Run: headless pygame with SDL's dummy video driver; simulated clock (each Clock.tick advances the game by its frame time, no real sleeping); random seed 0; keys injected as events and as key.get_pressed() state; mouse plan: one left click at the window centre at the start of phase 2, then a move to the lower-right quarter at the start of phase 3.
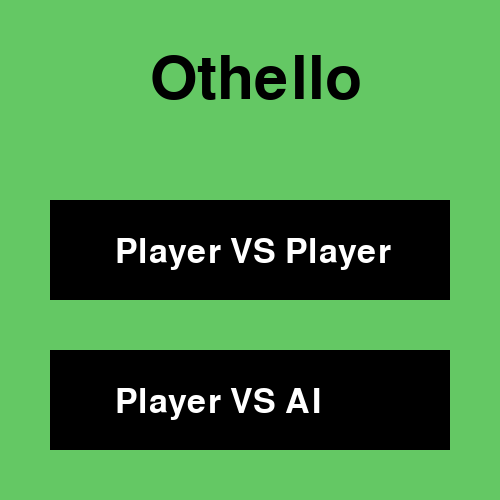
Frame 1 of 4 · flips 1–60 · no input
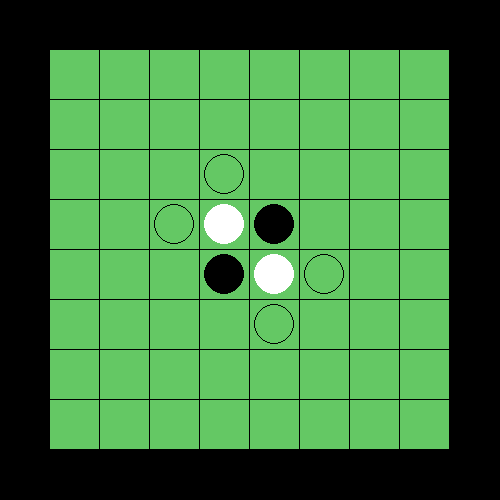
Frame 2 of 4 · flips 61–180 · clicked the window centre · tapped SPACE, RETURN · held RIGHT (→), D
Frame 3 of 4 · flips 181–300 · moved the mouse to the lower-right quarter · held DOWN (↓), S · screen unchanged from frame 2, image omitted
Frame 4 of 4 · flips 301–420 · held LEFT (←), A, UP (↑), W · screen unchanged from frame 3, image omitted

The pygame program that drew these frames:

import pygame, sys
from pygame.locals import *
pygame.init()
screen = pygame.display.set_mode((500,500), 0, 32)
big_font = pygame.font.SysFont(None, 90)
lil_font = pygame.font.SysFont(None, 50)





class Plateau():
    """
    Construit le plateau en faisant une liste des objets Case utilisé
    """
    def __init__(self, mode):
        self._turn = "Black"
        # Liste des valeurs utilisé pour l'algorithme min-max
        self.value_list = [5.1,1.1,4.05,4.1,4.15,4.2,1.2,5.2,1.3,2.1,3.02,3.04,3.06,3.08,2.2,1.4,4.25,3.10,3.58,3.12,3.14,3.60,3.16,4.3,4.35,3.18,3.20,3.22,3.24,3.26,3.28,4.4,4.45,3.30,3.32,3.34,3.36,3.38,3.40,4.5,4.55,3.42,3.62,3.44,3.46,3.64,3.48,4.6,1.5,2.3,3.50,3.52,3.54,3.56,2.4,1.6,5.3,1.7,4.65,4.7,4.75,4.8,1.8,5.4]
        self._timer = 0
        self._game_mode = mode
        # Construction d'une matrice représentant le plateau de jeu avec tout ses "Cases" et les bordures
        self._board = [[None for i in range(10)] for i in range(10)]
        for i in range((len(self._board)-2)**2):
            self._board[int(i/8)+1][i%8+1] = Case(i%8+1, int(i/8)+1)
        # Les 4 pions de bases :
        self._board[4][4].set_pion("White")
        self._board[5][4].set_pion("Black")
        self._board[5][5].set_pion("White")
        self._board[4][5].set_pion("Black")
        # Attribution des valeurs de la liste pour chaque cases respectives
        for x in self._board:
            for y in x:
                if y != None:
                    y.value = self.value_list.pop(0)


    @property
    def turn(self):
        return self._turn

    @property
    def game_mode(self):
        return self._game_mode

    @property
    def board(self):
        return self._board


    def next_turn(self): # Tour de jeu suivant
        if self._turn == "Black":
            self._turn = "White"
        else:
            self._turn = "Black"

    def pass_turn(self): # Regarde s'il l'on doit passer le tour au joueur suivant s'y aucun coup ne peut être effectué
        for x in self._board:
            for y in x:
                if y != None:
                    if y.clickable == True:
                     return True
        self.next_turn()
        for x in self._board:
            for y in x:
                if y != None:
                    if y.pion == "":
                        y.is_clickable(self)
    
    def end(self): # Regarde s'il l'on doit arrêter la partie s'il ne reste plus de places pour mettres un pion
        if self._game_mode: # Lors du mode VS l'IA, il y a un délai entre chaque action
            if self._timer < pygame.time.get_ticks():
                self._timer = pygame.time.get_ticks()+1000
                while self._timer > pygame.time.get_ticks():
                    pass
        nmb_black = 0
        nmb_white = 0
        for x in self._board:
            for y in x:
                if y != None:
                    if y.pion == "":
                        return False
                    elif y.pion == "Black":
                        nmb_black += 1
                    else:
                        nmb_white += 1
        result(nmb_black, nmb_white) # Apparaît l'écran des résultats

    def ai_choose(self): # Méthode permettant a l'IA de trouver la meilleur case ou il doit mettre un pion par rapport a l'algorithme min-max
        choice = None
        for x in self._board:
            for y in x:
                if y != None:
                    if y.pion == "" and y.clickable == True:
                        if choice == None:
                            choice = y
                        elif choice.value < y.value:
                            choice = y
        return choice



class Case():
    """
    Les cases du jeu et leurs méthodes
    """
    def __init__(self, x, y):
        self._posx = x*50
        self._posy = y*50
        self._pion = ""
        self._coordx = x
        self._coordy = y
        self._clickable = False
        self._value = 0
        pygame.draw.rect(screen, (100,200,100), (self._posx, self._posy, 49, 49))


    @property
    def pion(self):
        return self._pion

    @property
    def clickable(self):
        return self._clickable

    @property
    def value(self):
        return self._value

    @value.setter
    def value(self, nmb):
        self._value = nmb


    def get_pos(self): # Retourne position
        return (self._posx,self._posy)

    def set_pion(self, color): # Met le pion
        self._pion = color
        if color == "Black":
            pygame.draw.circle(screen, (0,0,0), (self._posx+24,self._posy+24), 20, 0)
        else:
            pygame.draw.circle(screen, (255,255,255), (self._posx+24,self._posy+24), 20, 0)

    def is_clicked(self, plat): # Permet de faire les choses que l'on doit faire lorsque cliqué
        if plat.turn == "Black":
            self.set_pion("Black")
        else:
            self.set_pion("White")
        self._clickable = False
        pygame.draw.circle(screen, (200,0,0), (self._posx+24,self._posy+24), 3, 0)

    def beginning_conversion(self, plat, check): # Méthode permettant de voir autour de la case s'il y a une possible conversion a effectué
        """S'y une possible conversion peut s'effectuer, elle apelle la fonction suivante.
           Le paramètre "check" est bouléen permettant de changer le fonctionnement de la méthode :
            - La fonction va dans l'autre cas retourner un bouléen determinant si au moins une conversion est possible, sans effectué la conversion en elle même"""
        if plat.turn == "White":
            other_color = "Black"
        else:
            other_color = "White"
        
        # TOUT les différents checks regardant autour de la case...
        if plat.board[self._coordy-1][self._coordx-1] != None: # Check Haut-Gauche
            if plat.board[self._coordy-1][self._coordx-1].pion == other_color:
                if check == True:
                    if plat.board[self._coordy-1][self._coordx-1].checking_conversion(plat, -1, -1, other_color, check) == True:
                        return plat.board[self._coordy-1][self._coordx-1].checking_conversion(plat, -1, -1, other_color, check)
                else:
                    plat.board[self._coordy-1][self._coordx-1].checking_conversion(plat, -1, -1, other_color, check)
        if plat.board[self._coordy-1][self._coordx] != None: # Check Haut
            if plat.board[self._coordy-1][self._coordx].pion == other_color:
                if check == True:
                    if plat.board[self._coordy-1][self._coordx].checking_conversion(plat, -1, 0, other_color, check) == True:
                        return plat.board[self._coordy-1][self._coordx].checking_conversion(plat, -1, 0, other_color, check)
                else:
                    plat.board[self._coordy-1][self._coordx].checking_conversion(plat, -1, 0, other_color, check)
        if plat.board[self._coordy-1][self._coordx+1] != None: # Check Haut-Droite
            if plat.board[self._coordy-1][self._coordx+1].pion == other_color:
                if check == True:
                    if plat.board[self._coordy-1][self._coordx+1].checking_conversion(plat, -1, +1, other_color, check) == True:
                        return plat.board[self._coordy-1][self._coordx+1].checking_conversion(plat, -1, +1, other_color, check)
                else:
                    plat.board[self._coordy-1][self._coordx+1].checking_conversion(plat, -1, +1, other_color, check)
        if plat.board[self._coordy][self._coordx-1] != None: # Check Gauche
            if plat.board[self._coordy][self._coordx-1].pion == other_color:
                if check == True:
                    if plat.board[self._coordy][self._coordx-1].checking_conversion(plat, 0, -1, other_color, check) == True:
                        return plat.board[self._coordy][self._coordx-1].checking_conversion(plat, 0, -1, other_color, check)
                else:
                    plat.board[self._coordy][self._coordx-1].checking_conversion(plat, 0, -1, other_color, check)
        if plat.board[self._coordy][self._coordx+1] != None: # Check Droite
            if plat.board[self._coordy][self._coordx+1].pion == other_color:
                if check == True:
                    if plat.board[self._coordy][self._coordx+1].checking_conversion(plat, 0, +1, other_color, check) == True:
                        return plat.board[self._coordy][self._coordx+1].checking_conversion(plat, 0, +1, other_color, check)
                else:
                    plat.board[self._coordy][self._coordx+1].checking_conversion(plat, 0, +1, other_color, check)
        if plat.board[self._coordy+1][self._coordx-1] != None: # Check Bas-Gauche
            if plat.board[self._coordy+1][self._coordx-1].pion == other_color:
                if check == True:
                    if plat.board[self._coordy+1][self._coordx-1].checking_conversion(plat, +1, -1, other_color, check) == True:
                        return plat.board[self._coordy+1][self._coordx-1].checking_conversion(plat, +1, -1, other_color, check)
                else:
                    plat.board[self._coordy+1][self._coordx-1].checking_conversion(plat, +1, -1, other_color, check)
        if plat.board[self._coordy+1][self._coordx] != None: # Check Bas
            if plat.board[self._coordy+1][self._coordx].pion == other_color:
                if check == True:
                    if plat.board[self._coordy+1][self._coordx].checking_conversion(plat, +1, 0, other_color, check) == True:
                        return plat.board[self._coordy+1][self._coordx].checking_conversion(plat, +1, 0, other_color, check)
                else:
                    plat.board[self._coordy+1][self._coordx].checking_conversion(plat, +1, 0, other_color, check)
        if plat.board[self._coordy+1][self._coordx+1] != None: # Check Bas-Droite
            if plat.board[self._coordy+1][self._coordx+1].pion == other_color:
                if check == True:
                    if plat.board[self._coordy+1][self._coordx+1].checking_conversion(plat, +1, +1, other_color, check) == True:
                        return plat.board[self._coordy+1][self._coordx+1].checking_conversion(plat, +1, +1, other_color, check)
                else:
                    plat.board[self._coordy+1][self._coordx+1].checking_conversion(plat, +1, +1, other_color, check)

    def checking_conversion(self, plat, y, x, color, check): # Méthode qui parcourt les cases jusqu'à savoir EXACTEMENT s'il faut convertir les pions ou pas
        if self._pion == color: # S'il tombe sur la même couleur il continue sa recherche
            if plat.board[self._coordy+y][self._coordx+x] != None:
                return plat.board[self._coordy+y][self._coordx+x].checking_conversion(plat, y, x, color, check)
            else: # Si on tombe sur la bordure on s'arrête
                return False
        elif self._pion == "": # Si on tombe sur une case vide on s'arrête
            return False
        else: # Si on tombe sur l'autre couleur, une conversion est possible, on peut donc repartir en arrière pour convertir tout les pion précédant
            if check == True: # On retourne un bouléen si on recherchait juste si une conversion était possible
                return True
            else:
                plat.board[self._coordy-y][self._coordx-x].finish_conversion(plat, -y, -x, color)
    
    def finish_conversion(self, plat, y, x, color): # Méthode permettant de convertir les pions jusqu'au pion posé
        if color == "White":
            other_color = "Black"
        else:
            other_color = "White"
        
        if self._pion == color: # Si on est toujours pas tombé sur le pion avec notre couleur initial, on convertit et on continue notre chemin
            self.set_pion(other_color)
            plat.board[self._coordy+y][self._coordx+x].finish_conversion(plat, y, x, color)

    def is_clickable(self, plat): # Détermine si une case peut être cliquable en utilisant les fonctions de conversion avec "check" = True
        if self.beginning_conversion(plat, True) == True:
            self._clickable = True
            if plat.turn == "Black":
                pygame.draw.circle(screen, (0,0,0), (self._posx+24,self._posy+24), 20, 1) # Indicateur pour pion noir
            else:
                pygame.draw.circle(screen, (255,255,255), (self._posx+24,self._posy+24), 20, 1) # Indicateur pour pion blanc
        else:
            self._clickable = False
            pygame.draw.rect(screen, (100,200,100), (self._posx, self._posy, 49, 49))





def othello(mode): # Écran de Jeu
    pygame.display.set_caption("Othello")
    screen.fill("black")
    plateau = Plateau(mode)
    for x in plateau.board: # Initialisation des cases cliquables
        for y in x:
            if y != None:
                if y.pion == "":
                    y.is_clickable(plateau)
    while True: # Main Game Loop
        for event in pygame.event.get(): # Events :
            if event.type == pygame.MOUSEBUTTONUP: # Click de souris
                for x in plateau.board:
                    for y in x:
                        if y != None: # Exclure la bordure
                            # Regarde si la souris a cliqué sur une des cases
                            if y.get_pos()[0] <= pygame.mouse.get_pos()[0] <= y.get_pos()[0]+49 and y.get_pos()[1] <= pygame.mouse.get_pos()[1] <= y.get_pos()[1]+49:
                                if y.clickable == True: # Vérifie s'y la case cliqué était bien "cliquable"
                                    y.is_clicked(plateau)
                                    y.beginning_conversion(plateau, False)
                                    plateau.next_turn()
                for x in plateau.board: # Check des cases clickables
                    for y in x:
                        if y != None:
                            if y.pion == "":
                                y.is_clickable(plateau)
                            if y.pion != "" and y.pion == plateau.turn: # Reset l'indicateur du dernier pion posé
                                y.set_pion(y.pion)
                pygame.display.update()
                plateau.pass_turn()
                plateau.end()

            if event.type == QUIT: # Fermer le jeu
                pygame.quit()
                sys.exit()

        if plateau.game_mode: # Partie du code pour l'IA lorsque le mode est activé
            if plateau.turn == "White": # Fonctionne comme pour le joueur, a chaque tour de l'IA
                choice = plateau.ai_choose()
                choice.is_clicked(plateau)
                choice.beginning_conversion(plateau, False)
                plateau.next_turn()
                for x in plateau.board:
                    for y in x:
                        if y != None:
                            if y.pion == "":
                                y.is_clickable(plateau)
                            if y.pion != "" and y.pion == plateau.turn:
                                y.set_pion(y.pion)
                plateau.pass_turn()
                plateau.end()
        pygame.display.update()



def result(nmb_black, nmb_white): # Écran du Résultat
    pygame.display.set_caption("Well Play")
    screen.fill((100,200,100))

    if nmb_black > nmb_white: # Condition de victoire de Noir
        screen.blit(big_font.render("Victory", True, (0, 0, 0)), (25, 100))
        screen.blit(lil_font.render(f"{nmb_black} pions", True, (0, 0, 0)), (60, 200))
        screen.blit(big_font.render("Defeat", True, (255, 255, 255)), (275, 100))
        screen.blit(lil_font.render(f"{nmb_white} pions", True, (255, 255, 255)), (300, 200))
    elif nmb_white > nmb_black: # Condition de victoire du Blanc
        screen.blit(big_font.render("Defeat", True, (0, 0, 0)), (25, 100))
        screen.blit(lil_font.render(f"{nmb_black} pions", True, (0, 0, 0)), (60, 200))
        screen.blit(big_font.render("Victory", True, (255, 255, 255)), (275, 100))
        screen.blit(lil_font.render(f"{nmb_white} pions", True, (255, 255, 255)), (300, 200))
    else: # Condition d'égalité
        screen.blit(big_font.render("Draw", True, (0, 0, 0)), (50, 100))
        screen.blit(lil_font.render(f"{nmb_black} pions", True, (0, 0, 0)), (60, 200))
        screen.blit(big_font.render("Draw", True, (255, 255, 255)), (300, 100))
        screen.blit(lil_font.render(f"{nmb_white} pions", True, (255, 255, 255)), (300, 200))

    while True:
        for event in pygame.event.get():
            if event.type == QUIT:
                pygame.quit()
                sys.exit()

        pygame.display.update()



def main(): # Écran du Menu
    pygame.display.set_caption("Menu")
    screen.fill((100,200,100))
    
    screen.blit(big_font.render("Othello", True, (0, 0, 0)), (150, 50)) # Titre
    
    pygame.draw.rect(screen, (0,0,0), (50, 200, 400, 100)) # Bouton "Player VS Player"
    screen.blit(lil_font.render("Player VS Player", True, (255, 255, 255)), (115, 235))
    
    pygame.draw.rect(screen, (0,0,0), (50, 350, 400, 100)) # Bouton "Player VS AI"
    screen.blit(lil_font.render("Player VS AI", True, (255, 255, 255)), (115, 385))

    while True:
        for event in pygame.event.get():
            if event.type == QUIT:
                pygame.quit()
                sys.exit()
            if event.type == pygame.MOUSEBUTTONUP: # Vérifie s'y le joueur clique sur un bouton
                if 50 <= pygame.mouse.get_pos()[0] <= 450 and 200 <= pygame.mouse.get_pos()[1] <= 300:
                    othello(False)
                if 50 <= pygame.mouse.get_pos()[0] <= 450 and 350 <= pygame.mouse.get_pos()[1] <= 450:
                    othello(True)
        pygame.display.update()



if __name__ == "__main__":
    main()
